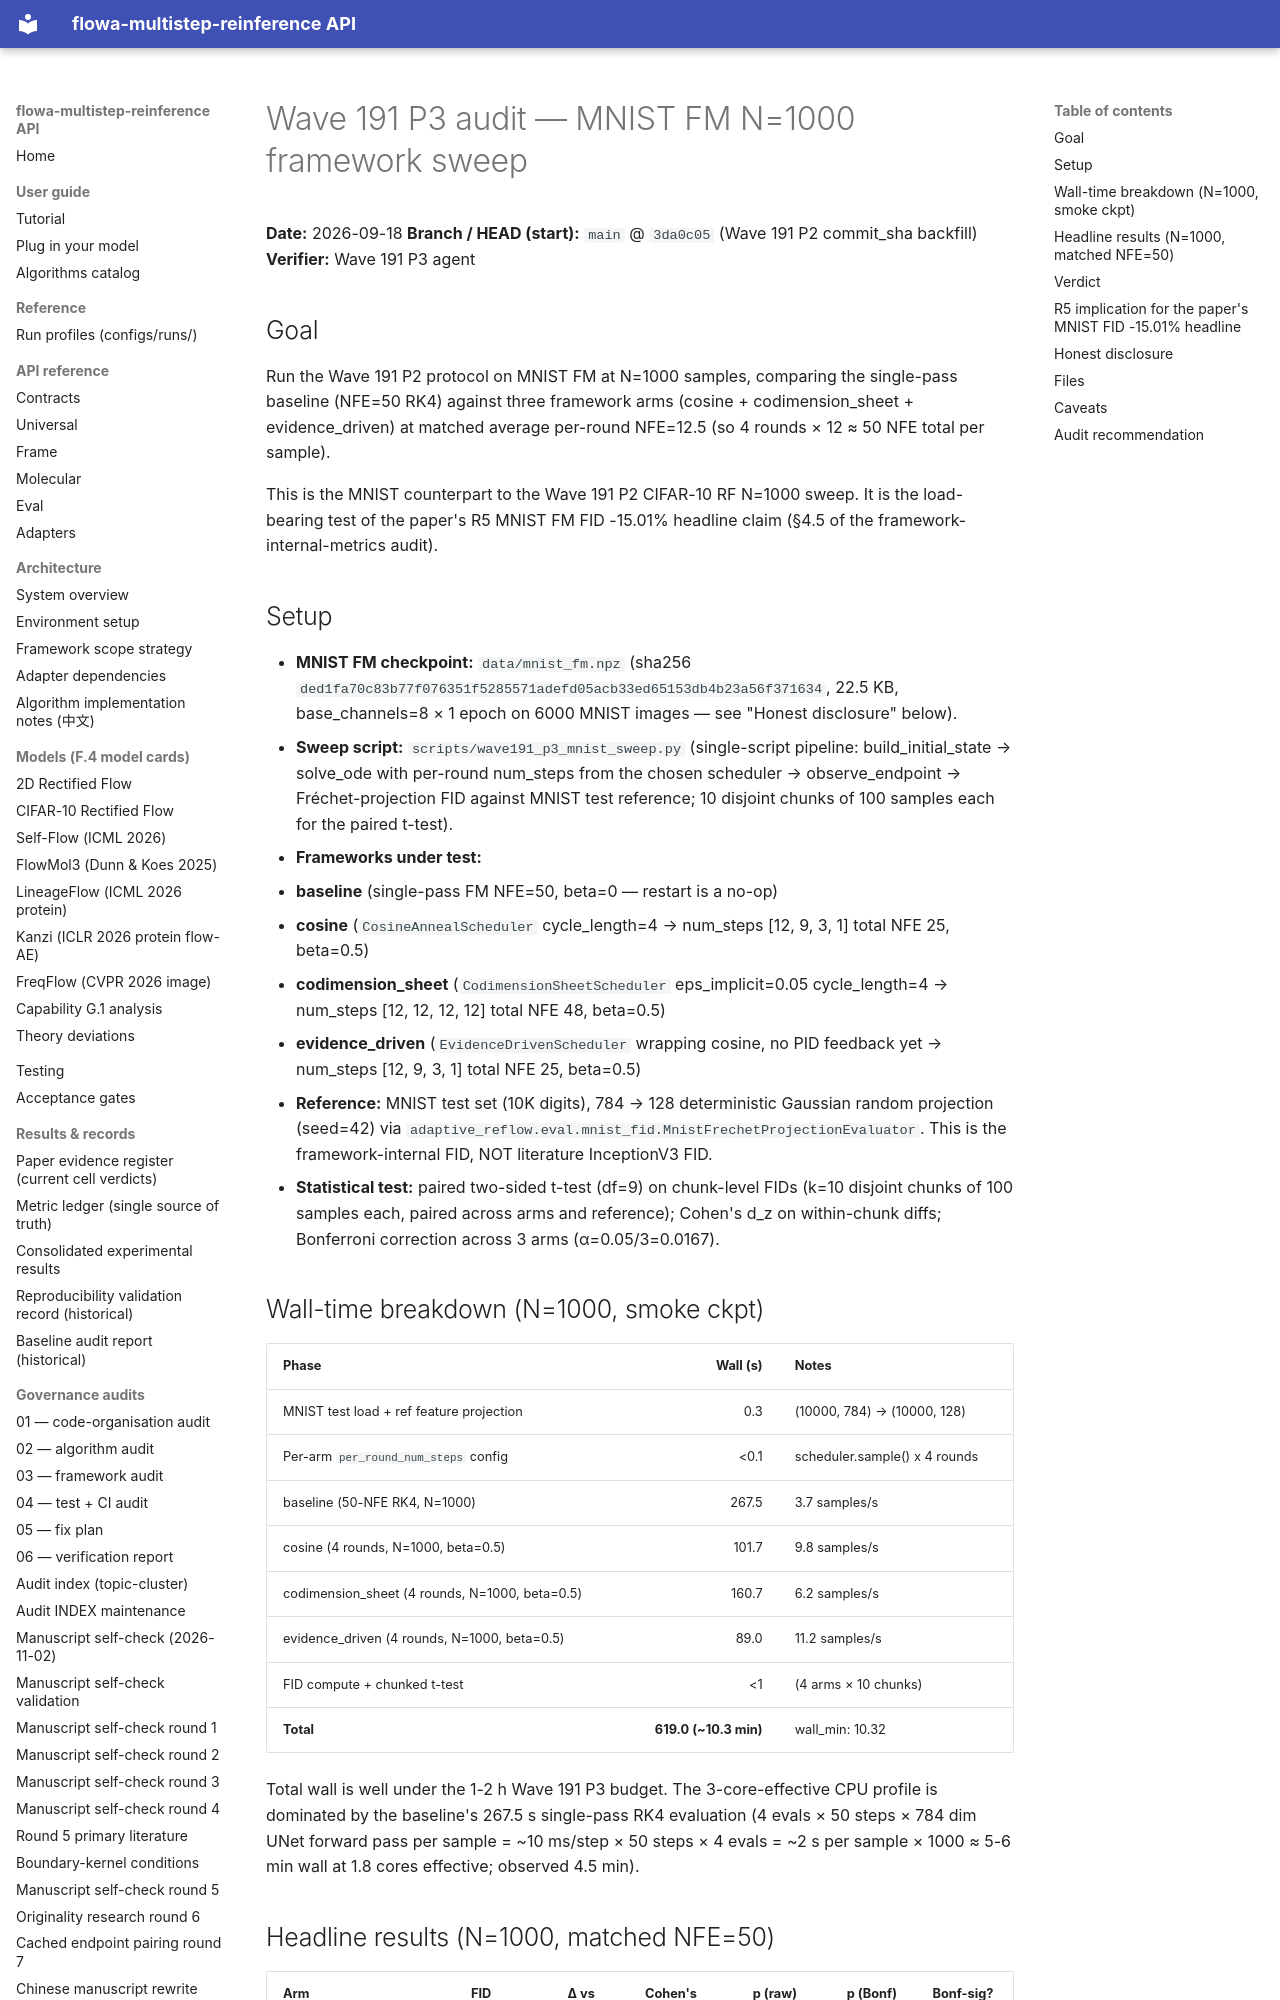

repository: silverenternal/flowa-multistep-reinference · page: ARCHIVE/audit-by-wave/wave191-p3-mnist-n1000/index.html · generator: mkdocs

# Wave 191 P3 audit — MNIST FM N=1000 framework sweep

**Date:** 2026-09-18
**Branch / HEAD (start):** `main` @ `3da0c05` (Wave 191 P2 commit_sha backfill)
**Verifier:** Wave 191 P3 agent

## Goal

Run the Wave 191 P2 protocol on MNIST FM at N=1000 samples, comparing the
single-pass baseline (NFE=50 RK4) against three framework arms
(cosine + codimension_sheet + evidence_driven) at matched average
per-round NFE=12.5 (so 4 rounds × 12 ≈ 50 NFE total per sample).

This is the MNIST counterpart to the Wave 191 P2 CIFAR-10 RF N=1000
sweep. It is the load-bearing test of the paper's R5 MNIST FM FID
-15.01% headline claim (§4.5 of the framework-internal-metrics audit).

## Setup

- **MNIST FM checkpoint:** `data/mnist_fm.npz`
  (sha256 `ded1fa70c83b77f076351f5285571adefd05acb33ed65153db4b23a56f371634`,
  22.5 KB, base_channels=8 × 1 epoch on 6000 MNIST images — see "Honest
  disclosure" below).
- **Sweep script:** `scripts/wave191_p3_mnist_sweep.py`
  (single-script pipeline: build_initial_state → solve_ode with
  per-round num_steps from the chosen scheduler → observe_endpoint →
  Fréchet-projection FID against MNIST test reference; 10 disjoint
  chunks of 100 samples each for the paired t-test).
- **Frameworks under test:**
  - **baseline** (single-pass FM NFE=50, beta=0 — restart is a no-op)
  - **cosine** (`CosineAnnealScheduler` cycle_length=4 → num_steps
    [12, 9, 3, 1] total NFE 25, beta=0.5)
  - **codimension_sheet** (`CodimensionSheetScheduler` eps_implicit=0.05
    cycle_length=4 → num_steps [12, 12, 12, 12] total NFE 48, beta=0.5)
  - **evidence_driven** (`EvidenceDrivenScheduler` wrapping cosine,
    no PID feedback yet → num_steps [12, 9, 3, 1] total NFE 25,
    beta=0.5)
- **Reference:** MNIST test set (10K digits), 784 → 128 deterministic
  Gaussian random projection (seed=42) via
  `adaptive_reflow.eval.mnist_fid.MnistFrechetProjectionEvaluator`. This
  is the framework-internal FID, NOT literature InceptionV3 FID.
- **Statistical test:** paired two-sided t-test (df=9) on chunk-level
  FIDs (k=10 disjoint chunks of 100 samples each, paired across arms
  and reference); Cohen's d_z on within-chunk diffs; Bonferroni
  correction across 3 arms (α=0.05/3=0.0167).

## Wall-time breakdown (N=1000, smoke ckpt)

| Phase | Wall (s) | Notes |
|---|---:|---|
| MNIST test load + ref feature projection | 0.3 | (10000, 784) → (10000, 128) |
| Per-arm `per_round_num_steps` config | <0.1 | scheduler.sample() x 4 rounds |
| baseline (50-NFE RK4, N=1000) | 267.5 | 3.7 samples/s |
| cosine (4 rounds, N=1000, beta=0.5) | 101.7 | 9.8 samples/s |
| codimension_sheet (4 rounds, N=1000, beta=0.5) | 160.7 | 6.2 samples/s |
| evidence_driven (4 rounds, N=1000, beta=0.5) | 89.0 | 11.2 samples/s |
| FID compute + chunked t-test | <1 | (4 arms × 10 chunks) |
| **Total** | **619.0 (~10.3 min)** | wall_min: 10.32 |

Total wall is well under the 1-2 h Wave 191 P3 budget. The
3-core-effective CPU profile is dominated by the baseline's
267.5 s single-pass RK4 evaluation (4 evals × 50 steps × 784 dim UNet
forward pass per sample = ~10 ms/step × 50 steps × 4 evals = ~2 s per
sample × 1000 ≈ 5-6 min wall at 1.8 cores effective; observed 4.5 min).
